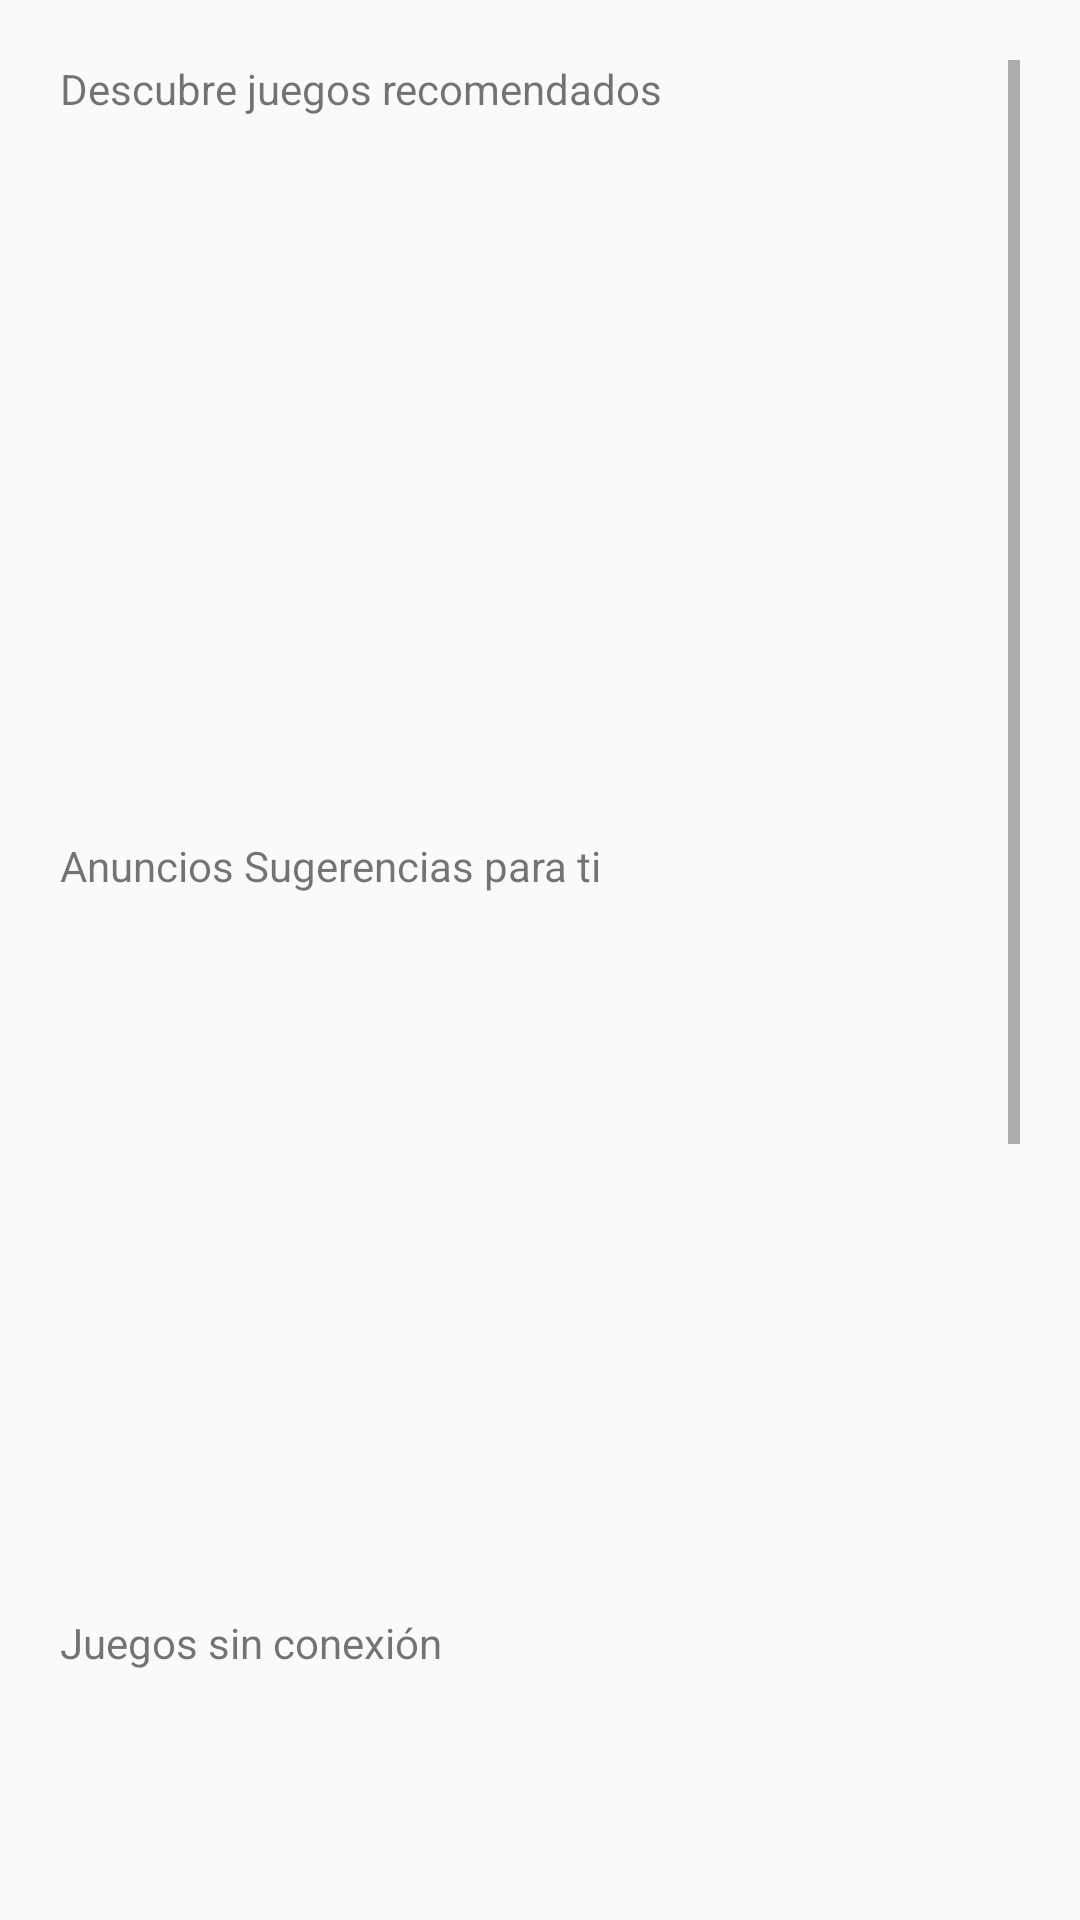

Android layout source for this screen:
<!-- AndroidManifest.xml: application theme AppTheme -->
<!-- res/layout/fragment_subdesk_work1.xml -->
<?xml version="1.0" encoding="utf-8"?>
<LinearLayout xmlns:android="http://schemas.android.com/apk/res/android"
    android:layout_width="match_parent"
    android:layout_height="match_parent"
    android:orientation="vertical"
    android:padding="20dp">

    <ScrollView
        android:layout_width="match_parent"
        android:layout_height="match_parent"
        android:fillViewport="true">

        <LinearLayout
            android:layout_width="match_parent"
            android:layout_height="match_parent"
            android:orientation="vertical">

            <TextView
                android:layout_width="wrap_content"
                android:layout_height="wrap_content"
                android:text="Descubre juegos recomendados" />

            <android.support.v7.widget.RecyclerView
                android:layout_width="match_parent"
                android:layout_height="200dp"></android.support.v7.widget.RecyclerView>

            <TextView
                android:layout_width="wrap_content"
                android:layout_height="wrap_content"
                android:layout_marginTop="40dp"
                android:text="Anuncios Sugerencias para ti" />

            <android.support.v7.widget.RecyclerView
                android:layout_width="match_parent"
                android:layout_height="200dp"></android.support.v7.widget.RecyclerView>


            <TextView
                android:layout_width="wrap_content"
                android:layout_height="wrap_content"
                android:layout_marginTop="40dp"
                android:text="Juegos sin conexión" />

            <android.support.v7.widget.RecyclerView
                android:layout_width="match_parent"
                android:layout_height="200dp"></android.support.v7.widget.RecyclerView>

            <TextView
                android:layout_width="wrap_content"
                android:layout_height="wrap_content"
                android:layout_marginTop="40dp"
                android:text="Juegos nuevos y actualizados" />

            <android.support.v7.widget.RecyclerView
                android:layout_width="match_parent"
                android:layout_height="200dp"></android.support.v7.widget.RecyclerView>

        </LinearLayout>

    </ScrollView>

</LinearLayout>
<!-- resources referenced by this layout -->
<resources>
  <style name="AppTheme" parent="Theme.AppCompat.Light.DarkActionBar">
          
          <item name="colorPrimary">@color/colorPrimary</item>
          <item name="colorPrimaryDark">@color/colorPrimaryDark</item>
          <item name="colorAccent">@color/colorAccent</item>
      </style>
  <color name="colorPrimary">#008577</color>
  <color name="colorPrimaryDark">#00574B</color>
  <color name="colorAccent">#D81B60</color>
</resources>
